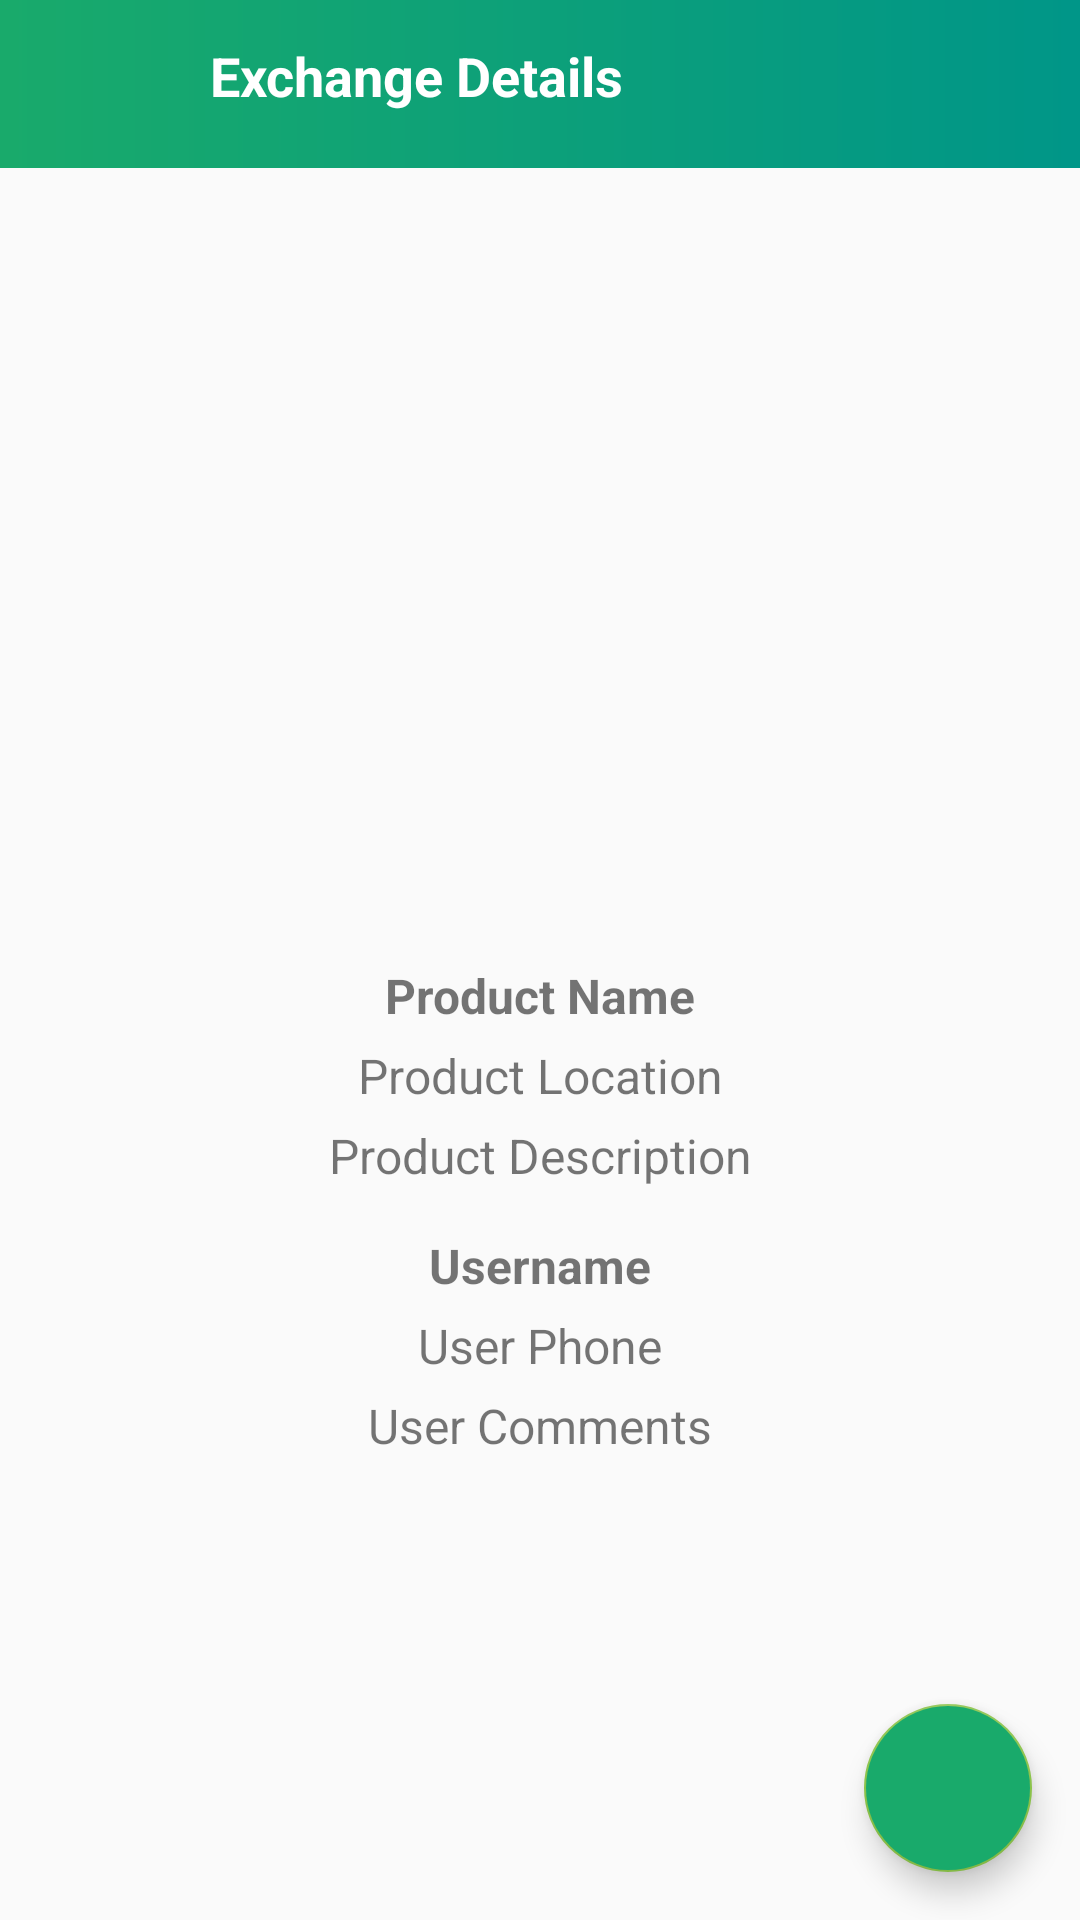

This screen was rendered from an Android layout file. Write that file and the resources it references.
<!-- AndroidManifest.xml: application theme AppTheme -->
<!-- res/layout/activity_exchange_details.xml -->
<?xml version="1.0" encoding="utf-8"?>
<RelativeLayout xmlns:android="http://schemas.android.com/apk/res/android"
    xmlns:app="http://schemas.android.com/apk/res-auto"
    xmlns:tools="http://schemas.android.com/tools"
    android:layout_width="match_parent"
    android:layout_height="match_parent"
    android:background="?android:windowBackground"
    tools:context=".User.RentalDetailsActivity">

    <FrameLayout
        android:id="@+id/fragment_container"
        android:layout_width="wrap_content"
        android:layout_height="wrap_content" />

    <RelativeLayout
        android:id="@+id/rellay1_exchange"
        android:layout_width="match_parent"
        android:layout_height="?android:actionBarSize"
        android:layout_alignParentTop="true"
        android:background="@drawable/grad_background">

        <ImageView
            android:id="@+id/iv_exchange_back"
            android:layout_width="wrap_content"
            android:layout_height="wrap_content"
            android:layout_alignParentStart="true"
            android:layout_centerVertical="true"
            android:layout_marginLeft="5dp"
            android:src="@drawable/ic_back" />

        <TextView
            android:layout_width="wrap_content"
            android:layout_height="50dp"
            android:layout_centerVertical="true"
            android:layout_marginStart="70dp"
            android:paddingTop="10dp"
            android:text="Exchange Details"
            android:textColor="@color/white"
            android:textSize="18sp"
            android:textStyle="bold" />

    </RelativeLayout>

    <ImageView
        android:id="@+id/iv_exchange_image"
        android:layout_width="match_parent"
        android:layout_height="260dp"
        android:layout_below="@id/rellay1_exchange"
        android:scaleType="centerCrop" />

    <TextView
        android:id="@+id/tv_exchange_name"
        android:layout_width="match_parent"
        android:layout_height="wrap_content"
        android:layout_below="@id/iv_exchange_image"
        android:layout_marginTop="5dp"
        android:gravity="center"
        android:text="Product Name"
        android:textSize="16sp"
        android:textStyle="bold" />

    <TextView
        android:id="@+id/tv_exchange_location"
        android:layout_width="match_parent"
        android:layout_height="wrap_content"
        android:layout_below="@id/tv_exchange_name"
        android:layout_marginTop="5dp"
        android:gravity="center"
        android:text="Product Location"
        android:textSize="16sp" />

    <TextView
        android:id="@+id/tv_exchange_description"
        android:layout_width="match_parent"
        android:layout_height="wrap_content"
        android:layout_below="@id/tv_exchange_location"
        android:layout_marginTop="5dp"
        android:gravity="center"
        android:text="Product Description"
        android:textSize="16sp" />

    <TextView
        android:id="@+id/tv_exchange_username"
        android:layout_width="match_parent"
        android:layout_height="wrap_content"
        android:layout_below="@id/tv_exchange_description"
        android:layout_marginTop="15dp"
        android:gravity="center"
        android:text="Username"
        android:textSize="16sp"
        android:textStyle="bold" />

    <TextView
        android:id="@+id/tv_exchange_user_phone"
        android:layout_width="match_parent"
        android:layout_height="wrap_content"
        android:layout_below="@id/tv_exchange_username"
        android:layout_marginTop="5dp"
        android:gravity="center"
        android:text="User Phone"
        android:textSize="16sp" />

    <TextView
        android:id="@+id/tv_exchange_user_comments"
        android:layout_width="match_parent"
        android:layout_height="wrap_content"
        android:layout_below="@id/tv_exchange_user_phone"
        android:layout_marginTop="5dp"
        android:gravity="center"
        android:text="User Comments"
        android:textSize="16sp" />

    <com.google.android.material.floatingactionbutton.FloatingActionButton
        android:id="@+id/fab_exchange"
        android:layout_width="wrap_content"
        android:layout_height="match_parent"
        android:layout_alignParentRight="true"
        android:layout_alignParentBottom="true"
        android:layout_margin="16dp"
        android:backgroundTint="@color/gradStart"
        android:elevation="6dp"
        android:src="@drawable/ic_fab_msg"
        app:fabSize="normal" />

</RelativeLayout>
<!-- resources referenced by this layout -->
<resources>
  <color name="gradStart">#19AA6B</color>
  <color name="white">#FFFFFF</color>
  <!-- drawable grad_background (drawable) -->
  <shape xmlns:android="http://schemas.android.com/apk/res/android"
      android:shape="rectangle">
  
      <gradient
          android:startColor="@color/gradStart"
          android:angle="0"
          android:type="linear"
          android:endColor="@color/gradStop" />
  </shape>
  <style name="AppTheme" parent="Theme.AppCompat.Light.NoActionBar">
          <item name="colorPrimary">@color/gradStart</item>
          <item name="colorPrimaryDark">@android:color/black</item>
          <item name="colorAccent">@color/colorAccent</item>
      </style>
  <color name="gradStop">#009688</color>
  <color name="colorAccent">#8BC34A</color>
</resources>
